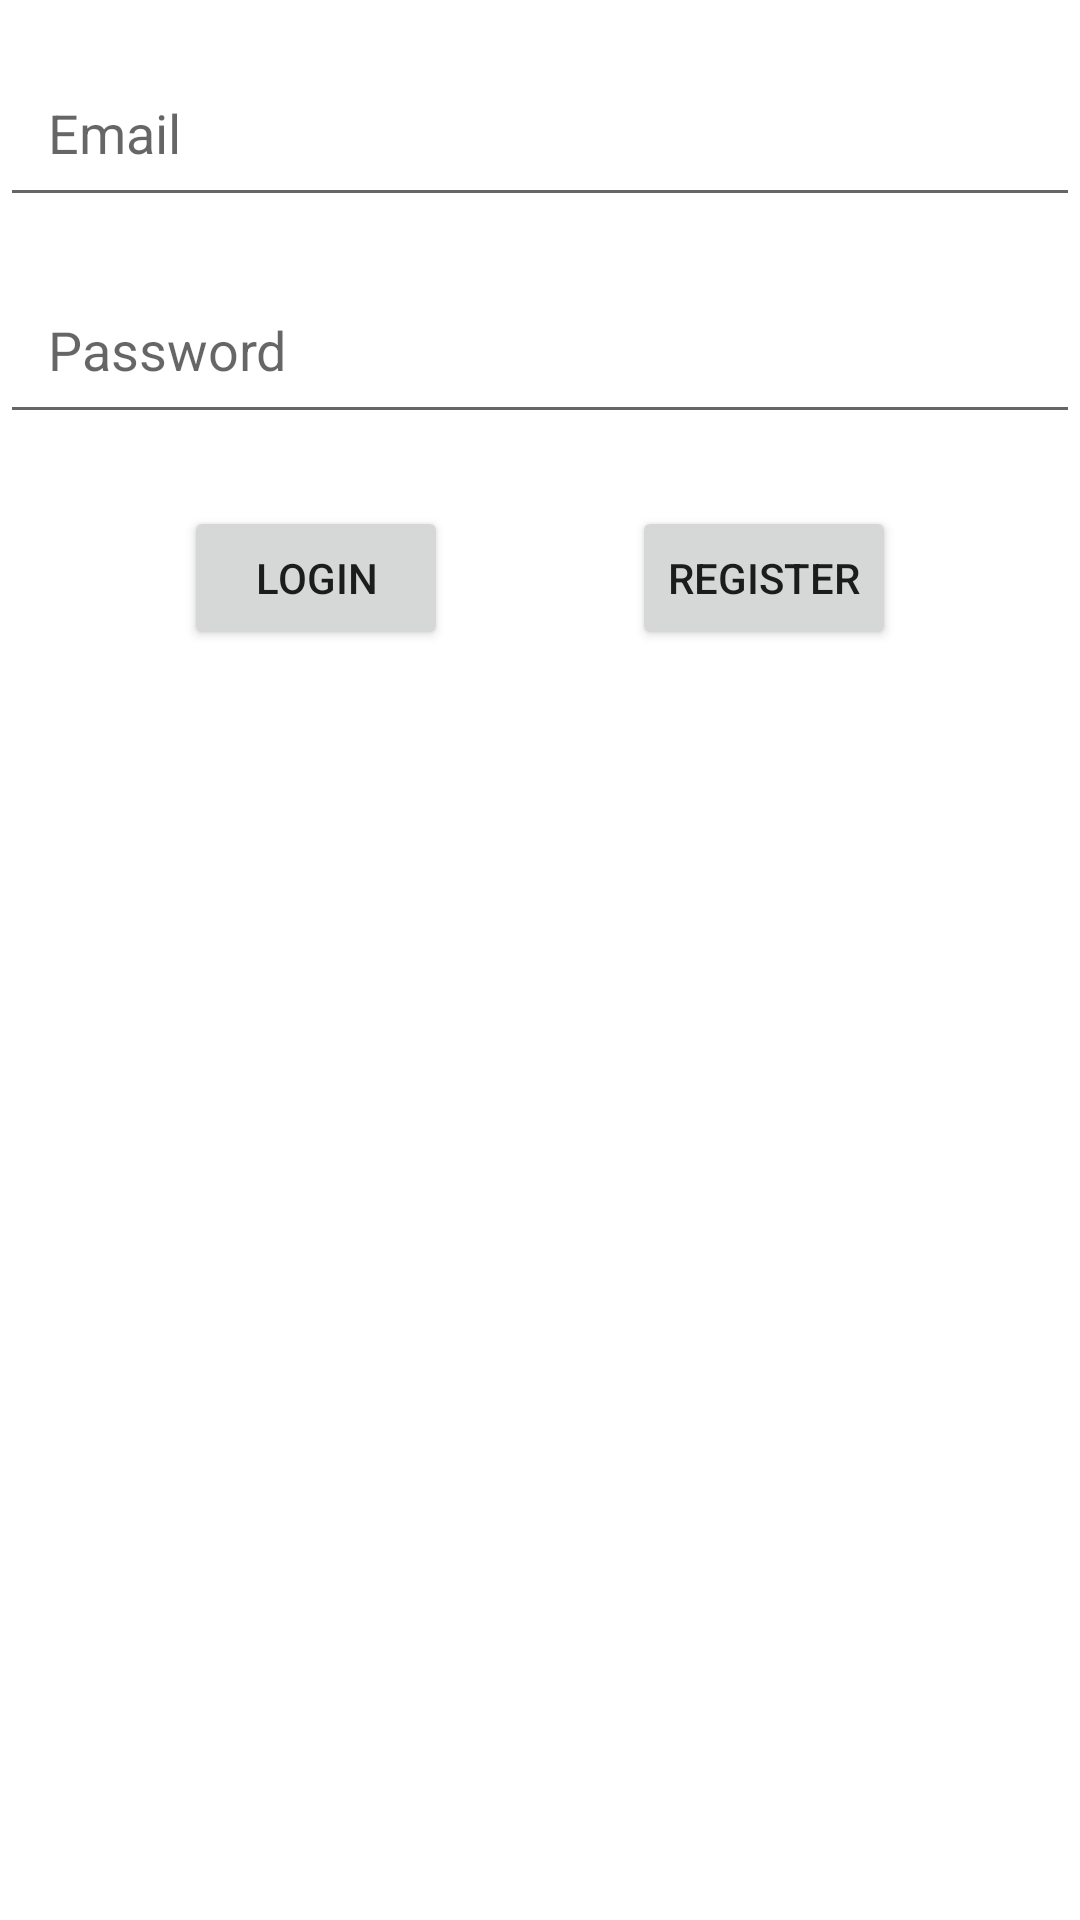

Layout XML and referenced resources for this Android screen:
<!-- AndroidManifest.xml: application theme Theme.TVMatch -->
<!-- res/layout/activity_login.xml -->
<?xml version="1.0" encoding="utf-8"?>
<androidx.constraintlayout.widget.ConstraintLayout
    xmlns:android="http://schemas.android.com/apk/res/android"
    xmlns:tools="http://schemas.android.com/tools"
    xmlns:app="http://schemas.android.com/apk/res-auto"
    android:layout_width="match_parent"
    android:layout_height="match_parent"
    android:id="@+id/layout"
    tools:context=".ui.LoginActivity">

    
    <EditText
        android:id="@+id/emailEditText"
        android:layout_width="0dp"
        android:layout_height="wrap_content"
        android:hint="Email"
        android:inputType="textEmailAddress"
        android:padding="16dp"
        android:layout_marginTop="16dp"
        app:layout_constraintTop_toTopOf="parent"
        app:layout_constraintLeft_toLeftOf="parent"
        app:layout_constraintRight_toRightOf="parent"
        app:layout_constraintStart_toStartOf="parent"
        app:layout_constraintEnd_toEndOf="parent"
        app:layout_constraintHorizontal_bias="0.5"
        />

    
    <EditText
        android:id="@+id/passwordEditText"
        android:layout_width="0dp"
        android:layout_height="wrap_content"
        android:hint="Password"
        android:inputType="textPassword"
        android:padding="16dp"
        android:layout_marginTop="16dp"
        app:layout_constraintTop_toBottomOf="@id/emailEditText"
        app:layout_constraintLeft_toLeftOf="parent"
        app:layout_constraintRight_toRightOf="parent"
        app:layout_constraintStart_toStartOf="parent"
        app:layout_constraintEnd_toEndOf="parent"
        app:layout_constraintHorizontal_bias="0.5"
        />

    
    <Button
        android:id="@+id/confirmLoginButton"
        android:layout_width="wrap_content"
        android:layout_height="wrap_content"
        android:text="Login"
        android:layout_marginTop="24dp"
        app:layout_constraintStart_toStartOf="parent"
        app:layout_constraintTop_toBottomOf="@id/passwordEditText"
        app:layout_constraintEnd_toStartOf="@id/registerButton"
        app:layout_constraintHorizontal_bias="0.5"
        />

    <Button
        android:id="@+id/registerButton"
        android:layout_width="wrap_content"
        android:layout_height="wrap_content"
        android:layout_marginTop="24dp"
        android:text="Register"
        app:layout_constraintHorizontal_bias="0.5"
        app:layout_constraintLeft_toRightOf="@id/confirmLoginButton"
        app:layout_constraintRight_toRightOf="parent"

        app:layout_constraintTop_toBottomOf="@id/passwordEditText" />


</androidx.constraintlayout.widget.ConstraintLayout>
<!-- resources referenced by this layout -->
<resources>
  <style name="Theme.TVMatch" parent="Theme.MaterialComponents.DayNight.DarkActionBar">
          
          <item name="colorPrimary">@color/purple_500</item>
          <item name="colorPrimaryVariant">@color/purple_700</item>
          <item name="colorOnPrimary">@color/white</item>
          
          <item name="colorSecondary">@color/teal_200</item>
          <item name="colorSecondaryVariant">@color/teal_700</item>
          <item name="colorOnSecondary">@color/black</item>
          
          <item name="android:statusBarColor">?attr/colorPrimaryVariant</item>
          
      </style>
  <!-- not gathered from this repository: default colours our renderer supplied (Android Studio template values) -->
  <color name="purple_500">#FF6200EE</color>
  <color name="purple_700">#FF3700B3</color>
  <color name="teal_200">#FF03DAC5</color>
  <color name="teal_700">#FF018786</color>
  <color name="black">#FF000000</color>
  <color name="white">#FFFFFFFF</color>
</resources>
